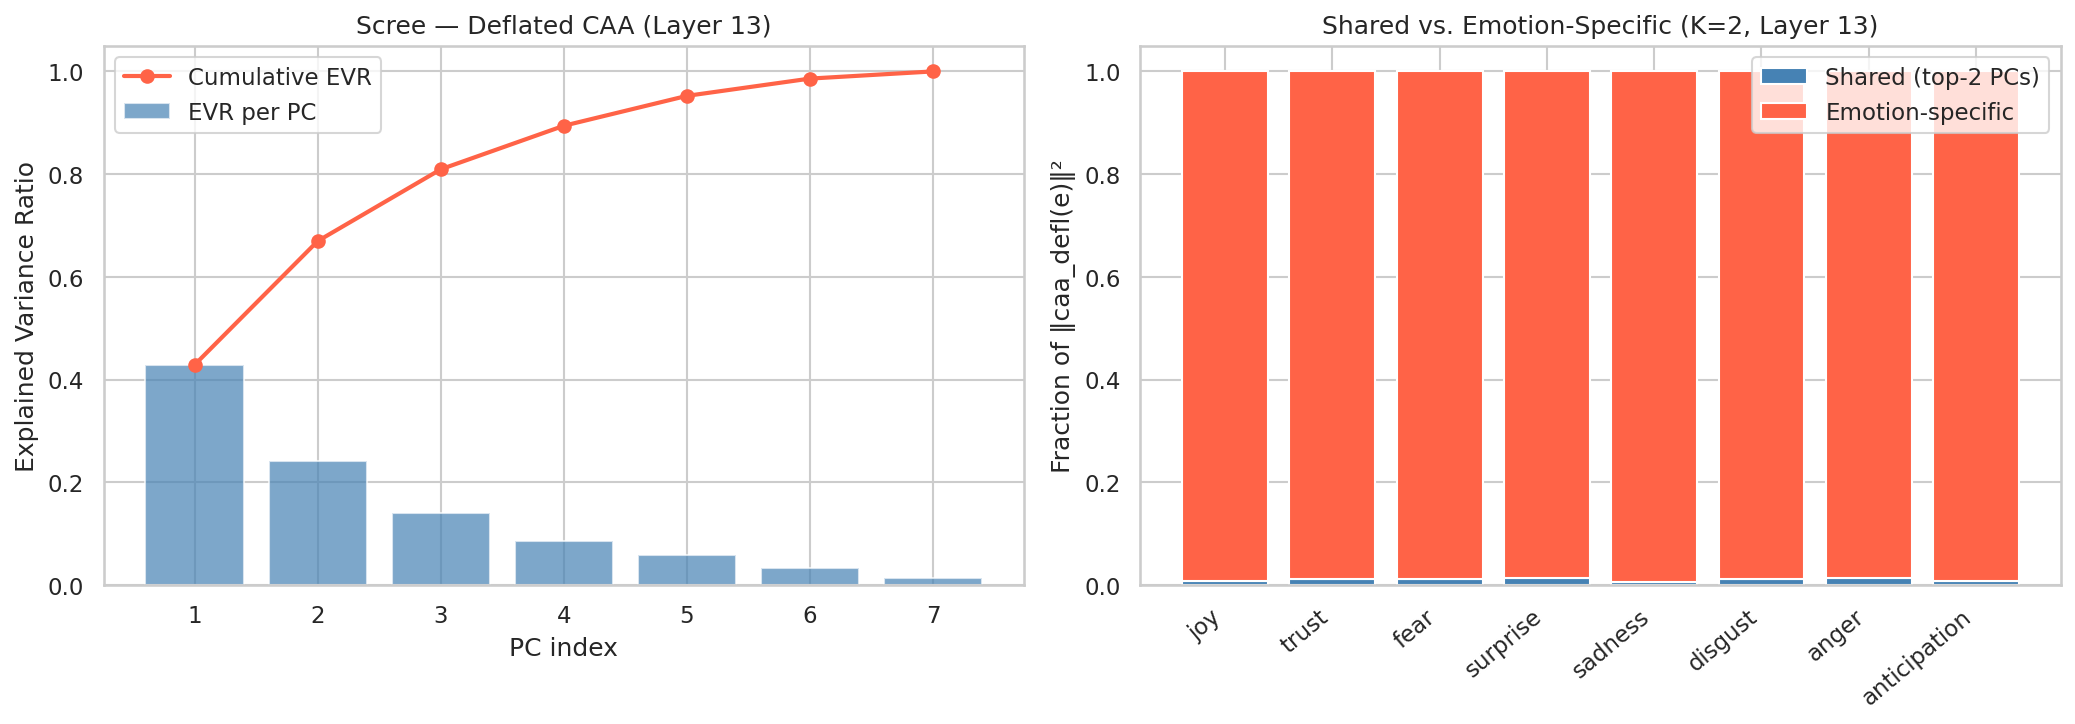

Values plotted in this chart, from the file beside it:
k, emotion, ratio_shared, ratio_specific
1, joy, 0.007668, 0.9923
1, trust, 0.009519, 0.9905
1, fear, 0.002608, 0.9974
1, surprise, 0.001273, 0.9987
1, sadness, 0.004267, 0.9957
1, disgust, 0.009701, 0.9903
1, anger, 0.01172, 0.9883
1, anticipation, 0.003553, 0.9964
2, joy, 0.007895, 0.9921
2, trust, 0.01185, 0.9882
2, fear, 0.0115, 0.9885
2, surprise, 0.0136, 0.9864
2, sadness, 0.005709, 0.9943
2, disgust, 0.01079, 0.9892
2, anger, 0.01268, 0.9873
2, anticipation, 0.007886, 0.9921
3, joy, 0.009026, 0.991
3, trust, 0.01367, 0.9863
3, fear, 0.01523, 0.9848
3, surprise, 0.01569, 0.9843
3, sadness, 0.005854, 0.9941
3, disgust, 0.01294, 0.9871
3, anger, 0.01477, 0.9852
3, anticipation, 0.01059, 0.9894
4, joy, 0.01578, 0.9842
4, trust, 0.01464, 0.9854
4, fear, 0.01528, 0.9847
4, surprise, 0.0157, 0.9843
4, sadness, 0.01052, 0.9895
4, disgust, 0.01354, 0.9865
4, anger, 0.01559, 0.9844
4, anticipation, 0.01306, 0.9869
5, joy, 0.016, 0.984
5, trust, 0.01556, 0.9844
5, fear, 0.01584, 0.9842
5, surprise, 0.0158, 0.9842
5, sadness, 0.01457, 0.9854
5, disgust, 0.01365, 0.9864
5, anger, 0.01636, 0.9836
5, anticipation, 0.01404, 0.986
6, joy, 0.01617, 0.9838
6, trust, 0.01638, 0.9836
6, fear, 0.01623, 0.9838
6, surprise, 0.01618, 0.9838
6, sadness, 0.01648, 0.9835
6, disgust, 0.01404, 0.986
6, anger, 0.0166, 0.9834
6, anticipation, 0.0159, 0.9841
7, joy, 0.01661, 0.9834
7, trust, 0.01661, 0.9834
7, fear, 0.01661, 0.9834
7, surprise, 0.01661, 0.9834
7, sadness, 0.01661, 0.9834
7, disgust, 0.01661, 0.9834
7, anger, 0.01661, 0.9834
7, anticipation, 0.01661, 0.9834
